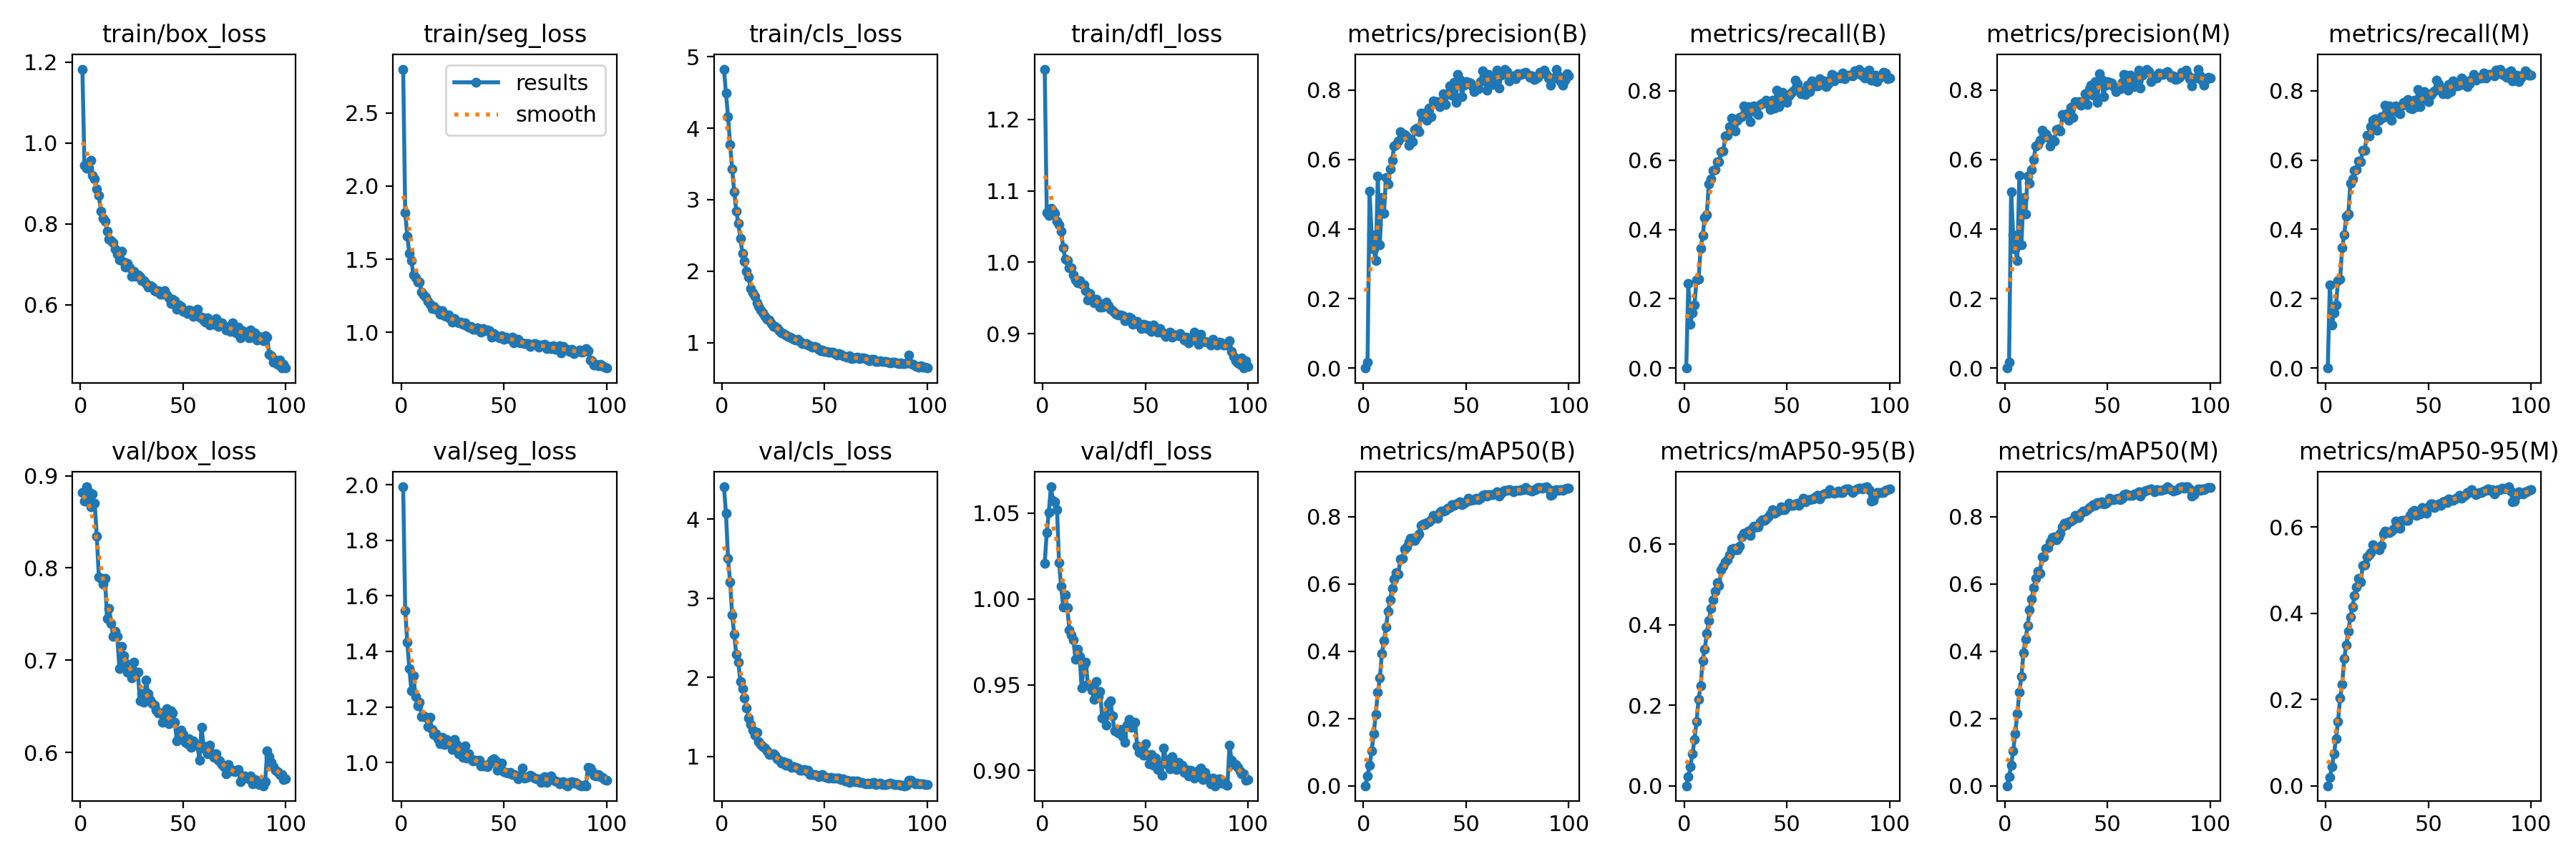

The file beside this chart, header and first rows:
epoch, time, train/box_loss, train/seg_loss, train/cls_loss, train/dfl_loss, metrics/precision(B), metrics/recall(B), metrics/mAP50(B), metrics/mAP50-95(B), metrics/precision(M), metrics/recall(M), metrics/mAP50(M), metrics/mAP50-95(M), val/box_loss, val/seg_loss, val/cls_loss, val/dfl_loss, lr/pg0, lr/pg1, lr/pg2
1, 20.57, 1.182, 2.801, 4.827, 1.27, 0, 0, 0, 0, 0, 0, 0, 0, 0.8816, 1.992, 4.407, 1.021, 6.30588e-05, 6.30588e-05, 6.30588e-05
2, 39.34, 0.9441, 1.82, 4.491, 1.07, 0.01625, 0.2443, 0.02971, 0.02311, 0.0161, 0.2398, 0.02665, 0.01873, 0.8726, 1.548, 4.069, 1.039, 0.0001258, 0.0001258, 0.0001258
3, 57.48, 0.9376, 1.658, 4.162, 1.065, 0.508, 0.1268, 0.06186, 0.04744, 0.5074, 0.1251, 0.06185, 0.04452, 0.888, 1.433, 3.5, 1.05, 0.0001873, 0.0001873, 0.0001873
4, 75.39, 0.9366, 1.539, 3.772, 1.075, 0.3828, 0.1598, 0.1027, 0.07888, 0.3839, 0.1602, 0.1031, 0.07359, 0.8823, 1.339, 3.206, 1.065, 0.0001863, 0.0001863, 0.0001863
5, 93.58, 0.9571, 1.491, 3.429, 1.072, 0.3429, 0.1816, 0.155, 0.1149, 0.3432, 0.182, 0.1553, 0.1093, 0.8664, 1.259, 2.785, 1.058, 0.0001844, 0.0001844, 0.0001844
6, 111.8, 0.9188, 1.393, 3.11, 1.068, 0.3087, 0.2542, 0.2122, 0.1588, 0.3097, 0.2525, 0.2133, 0.1494, 0.8805, 1.313, 2.541, 1.057, 0.0001825, 0.0001825, 0.0001825
7, 130.4, 0.9098, 1.372, 2.844, 1.057, 0.5512, 0.2559, 0.2776, 0.214, 0.5536, 0.256, 0.2783, 0.2044, 0.8699, 1.237, 2.291, 1.052, 0.0001806, 0.0001806, 0.0001806
8, 148.7, 0.8854, 1.345, 2.668, 1.052, 0.3539, 0.3456, 0.3198, 0.2488, 0.3556, 0.3478, 0.3239, 0.2349, 0.8347, 1.203, 2.194, 1.021, 0.0001787, 0.0001787, 0.0001787
9, 167.4, 0.8696, 1.343, 2.46, 1.044, 0.4914, 0.3825, 0.3939, 0.3114, 0.4902, 0.3842, 0.3961, 0.2954, 0.7905, 1.217, 1.947, 1.007, 0.0001768, 0.0001768, 0.0001768
10, 185.5, 0.8307, 1.275, 2.248, 1.021, 0.4454, 0.4348, 0.432, 0.3392, 0.4424, 0.4387, 0.4351, 0.326, 0.7888, 1.166, 1.856, 0.9955, 0.0001749, 0.0001749, 0.0001749
11, 204.1, 0.8127, 1.253, 2.136, 1.004, 0.549, 0.4433, 0.4727, 0.3784, 0.552, 0.4443, 0.4754, 0.3583, 0.7821, 1.168, 1.738, 1.002, 0.000173, 0.000173, 0.000173
12, 222.4, 0.8064, 1.242, 1.998, 1.002, 0.5298, 0.5321, 0.5186, 0.4112, 0.5312, 0.5336, 0.5225, 0.391, 0.789, 1.164, 1.614, 0.9951, 0.0001711, 0.0001711, 0.0001711
13, 240.6, 0.7807, 1.213, 1.916, 0.9927, 0.5723, 0.5458, 0.5539, 0.4401, 0.572, 0.5454, 0.5546, 0.4146, 0.7455, 1.13, 1.487, 0.9821, 0.0001692, 0.0001692, 0.0001692
14, 258.9, 0.7615, 1.193, 1.761, 0.992, 0.5986, 0.5701, 0.5876, 0.4614, 0.6009, 0.5694, 0.5893, 0.4412, 0.7564, 1.162, 1.408, 0.9792, 0.0001673, 0.0001673, 0.0001673
15, 277.2, 0.7585, 1.163, 1.702, 0.9824, 0.6397, 0.5722, 0.6137, 0.4841, 0.6399, 0.5725, 0.6155, 0.4617, 0.7401, 1.118, 1.332, 0.9759, 0.0001654, 0.0001654, 0.0001654
16, 295.6, 0.7539, 1.178, 1.645, 0.9758, 0.6422, 0.5947, 0.6348, 0.5046, 0.6428, 0.5961, 0.6381, 0.4815, 0.726, 1.101, 1.268, 0.9649, 0.0001635, 0.0001635, 0.0001635
17, 314.3, 0.7367, 1.157, 1.553, 0.9715, 0.6539, 0.5945, 0.63, 0.4979, 0.6556, 0.5944, 0.6323, 0.4723, 0.7314, 1.102, 1.309, 0.9708, 0.0001616, 0.0001616, 0.0001616
18, 332.9, 0.7245, 1.15, 1.503, 0.974, 0.6809, 0.6238, 0.6742, 0.5361, 0.6837, 0.6289, 0.6807, 0.5111, 0.7257, 1.086, 1.189, 0.9663, 0.0001597, 0.0001597, 0.0001597
19, 351.5, 0.7109, 1.121, 1.458, 0.9694, 0.665, 0.6256, 0.6775, 0.546, 0.6662, 0.6281, 0.6809, 0.5129, 0.691, 1.068, 1.155, 0.948, 0.0001578, 0.0001578, 0.0001578
20, 370.3, 0.7317, 1.149, 1.414, 0.9681, 0.6717, 0.6693, 0.7038, 0.5562, 0.6743, 0.6714, 0.7051, 0.5307, 0.7148, 1.091, 1.124, 0.9617, 0.0001559, 0.0001559, 0.0001559
21, 389.1, 0.7046, 1.115, 1.368, 0.9601, 0.6652, 0.6715, 0.7097, 0.5625, 0.6641, 0.6702, 0.7091, 0.5357, 0.705, 1.064, 1.109, 0.9633, 0.000154, 0.000154, 0.000154
22, 408.1, 0.6923, 1.107, 1.328, 0.9475, 0.641, 0.6969, 0.726, 0.5732, 0.6391, 0.6965, 0.7257, 0.5408, 0.6973, 1.082, 1.074, 0.9502, 0.0001521, 0.0001521, 0.0001521
23, 427, 0.7019, 1.118, 1.319, 0.9565, 0.6511, 0.7205, 0.7366, 0.5889, 0.6553, 0.7146, 0.7387, 0.5587, 0.6873, 1.076, 1.023, 0.9494, 0.0001502, 0.0001502, 0.0001502
24, 446, 0.691, 1.096, 1.266, 0.9491, 0.6511, 0.7164, 0.7367, 0.5898, 0.6543, 0.7183, 0.739, 0.5504, 0.6888, 1.066, 1.024, 0.9469, 0.0001483, 0.0001483, 0.0001483
25, 464.6, 0.6707, 1.07, 1.223, 0.9436, 0.6864, 0.6845, 0.7293, 0.5868, 0.6874, 0.6856, 0.7317, 0.5498, 0.6811, 1.048, 1.032, 0.9414, 0.0001464, 0.0001464, 0.0001464
26, 483.3, 0.6815, 1.092, 1.229, 0.9483, 0.6909, 0.7154, 0.7408, 0.5864, 0.6895, 0.7138, 0.7406, 0.5469, 0.6979, 1.082, 1.02, 0.952, 0.0001445, 0.0001445, 0.0001445
27, 501.9, 0.6701, 1.072, 1.202, 0.9429, 0.6808, 0.7245, 0.7499, 0.5957, 0.6819, 0.7242, 0.7504, 0.558, 0.6872, 1.065, 0.973, 0.943, 0.0001426, 0.0001426, 0.0001426
28, 520.5, 0.6739, 1.065, 1.162, 0.9369, 0.7339, 0.7262, 0.774, 0.6189, 0.7291, 0.7238, 0.7703, 0.5844, 0.6868, 1.032, 0.9518, 0.9459, 0.0001407, 0.0001407, 0.0001407
29, 539.3, 0.6678, 1.07, 1.14, 0.9376, 0.7223, 0.7559, 0.7788, 0.6282, 0.7232, 0.7576, 0.7805, 0.5906, 0.656, 1.036, 0.9188, 0.9307, 0.0001388, 0.0001388, 0.0001388
30, 558, 0.6587, 1.054, 1.124, 0.9378, 0.7325, 0.7347, 0.7762, 0.6273, 0.7325, 0.7345, 0.7769, 0.589, 0.6638, 1.018, 0.9333, 0.9317, 0.0001369, 0.0001369, 0.0001369
31, 576.5, 0.6588, 1.062, 1.108, 0.9443, 0.7118, 0.7552, 0.7837, 0.632, 0.7125, 0.7561, 0.7849, 0.5866, 0.6546, 1.059, 0.8921, 0.9264, 0.000135, 0.000135, 0.000135
32, 595, 0.6527, 1.044, 1.09, 0.9396, 0.7483, 0.7121, 0.7855, 0.6222, 0.7496, 0.7147, 0.7874, 0.5908, 0.6783, 1.015, 0.9212, 0.939, 0.0001331, 0.0001331, 0.0001331
33, 613.7, 0.6427, 1.036, 1.072, 0.934, 0.7227, 0.7549, 0.7919, 0.6377, 0.7209, 0.7543, 0.7916, 0.5952, 0.664, 1.031, 0.8803, 0.9405, 0.0001312, 0.0001312, 0.0001312
34, 632.5, 0.6463, 1.041, 1.064, 0.9322, 0.7678, 0.7576, 0.8034, 0.6458, 0.7671, 0.7568, 0.8037, 0.6132, 0.6567, 1.013, 0.8674, 0.9317, 0.0001293, 0.0001293, 0.0001293
35, 651.5, 0.6426, 1.019, 1.046, 0.9293, 0.766, 0.7387, 0.8004, 0.644, 0.7653, 0.738, 0.7985, 0.599, 0.6525, 1.005, 0.8691, 0.9231, 0.0001274, 0.0001274, 0.0001274
36, 670.2, 0.6339, 1.021, 1.032, 0.927, 0.7659, 0.7324, 0.7959, 0.6427, 0.7664, 0.7329, 0.7973, 0.5963, 0.6513, 1.008, 0.861, 0.9235, 0.0001255, 0.0001255, 0.0001255
37, 688.7, 0.6328, 1.031, 1.049, 0.9263, 0.7528, 0.7598, 0.8126, 0.6565, 0.7564, 0.7569, 0.8109, 0.6161, 0.6456, 1.004, 0.8541, 0.922, 0.0001236, 0.0001236, 0.0001236
38, 707.6, 0.6346, 1.015, 1.021, 0.926, 0.7656, 0.7655, 0.8166, 0.6617, 0.7662, 0.766, 0.8168, 0.615, 0.6428, 1.007, 0.8318, 0.924, 0.0001217, 0.0001217, 0.0001217
39, 726.3, 0.6255, 1.003, 0.988, 0.9254, 0.7885, 0.7656, 0.8169, 0.6596, 0.7885, 0.7656, 0.8167, 0.6151, 0.6424, 0.9869, 0.8255, 0.9197, 0.0001198, 0.0001198, 0.0001198
40, 745.2, 0.6265, 1.025, 0.9823, 0.9182, 0.7582, 0.7735, 0.819, 0.6624, 0.7595, 0.7748, 0.8203, 0.6149, 0.6329, 0.9872, 0.8357, 0.9162, 0.0001179, 0.0001179, 0.0001179
41, 763.9, 0.6339, 1.012, 0.9906, 0.9196, 0.789, 0.7626, 0.8258, 0.6677, 0.8031, 0.7503, 0.8268, 0.6276, 0.6416, 0.9901, 0.815, 0.9266, 0.000116, 0.000116, 0.000116
42, 782.6, 0.6243, 1.013, 0.9693, 0.9233, 0.8124, 0.747, 0.8283, 0.6763, 0.8134, 0.7472, 0.8294, 0.6353, 0.6471, 0.9861, 0.8238, 0.93, 0.0001141, 0.0001141, 0.0001141
43, 801.8, 0.6169, 1.01, 0.9527, 0.9215, 0.7847, 0.7722, 0.8356, 0.6864, 0.7847, 0.7722, 0.8349, 0.6387, 0.6314, 0.9958, 0.7696, 0.9254, 0.0001122, 0.0001122, 0.0001122
44, 820.4, 0.6026, 0.9666, 0.9376, 0.9133, 0.8228, 0.7511, 0.8336, 0.6772, 0.8235, 0.7547, 0.8346, 0.627, 0.6454, 1.009, 0.7763, 0.927, 0.0001103, 0.0001103, 0.0001103
45, 839, 0.6127, 0.9918, 0.9434, 0.9162, 0.765, 0.8029, 0.8378, 0.6808, 0.7641, 0.804, 0.8412, 0.632, 0.6431, 1.014, 0.7733, 0.9283, 0.0001084, 0.0001084, 0.0001084
46, 857.7, 0.6103, 0.9763, 0.9355, 0.9168, 0.8454, 0.7537, 0.8403, 0.6836, 0.8467, 0.7531, 0.8407, 0.6309, 0.6328, 1.004, 0.762, 0.9143, 0.0001065, 0.0001065, 0.0001065
47, 876.6, 0.5881, 0.9733, 0.9089, 0.912, 0.8305, 0.7747, 0.8449, 0.6934, 0.8298, 0.7742, 0.8452, 0.6452, 0.6127, 0.971, 0.7509, 0.9106, 0.0001046, 0.0001046, 0.0001046
48, 895.5, 0.5986, 0.9608, 0.8874, 0.9071, 0.7815, 0.7962, 0.8372, 0.6854, 0.7815, 0.7967, 0.8381, 0.6371, 0.6161, 0.9851, 0.7623, 0.9135, 0.0001027, 0.0001027, 0.0001027
49, 914.2, 0.595, 0.9782, 0.8952, 0.9134, 0.8136, 0.7741, 0.8396, 0.6853, 0.8132, 0.7744, 0.8402, 0.6328, 0.6239, 0.9971, 0.773, 0.9089, 0.0001008, 0.0001008, 0.0001008
50, 932.9, 0.5823, 0.9506, 0.8759, 0.9122, 0.8241, 0.7671, 0.844, 0.6924, 0.8246, 0.7675, 0.8448, 0.6468, 0.6192, 0.968, 0.7424, 0.9155, 9.88608e-05, 9.88608e-05, 9.88608e-05
51, 951.6, 0.583, 0.9647, 0.8775, 0.9072, 0.8229, 0.7855, 0.8557, 0.7021, 0.8234, 0.786, 0.8558, 0.6528, 0.6109, 0.9647, 0.7353, 0.9088, 9.696e-05, 9.696e-05, 9.696e-05
52, 970.4, 0.5773, 0.9587, 0.868, 0.9112, 0.8201, 0.7929, 0.8499, 0.6973, 0.8205, 0.7934, 0.8498, 0.6539, 0.6091, 0.9619, 0.731, 0.9039, 9.50592e-05, 9.50592e-05, 9.50592e-05
53, 989.3, 0.5861, 0.9553, 0.8675, 0.9035, 0.8106, 0.8002, 0.8506, 0.696, 0.8106, 0.8002, 0.851, 0.646, 0.6149, 0.9647, 0.7416, 0.9093, 9.31584e-05, 9.31584e-05, 9.31584e-05
54, 1008, 0.5857, 0.9685, 0.8657, 0.9126, 0.7955, 0.8303, 0.8513, 0.7001, 0.7955, 0.8303, 0.8521, 0.6507, 0.6059, 0.9554, 0.7294, 0.9029, 9.12576e-05, 9.12576e-05, 9.12576e-05
55, 1026, 0.571, 0.9254, 0.8431, 0.9054, 0.8065, 0.8212, 0.8558, 0.7021, 0.806, 0.8207, 0.8554, 0.6544, 0.6129, 0.9572, 0.7302, 0.9071, 8.93568e-05, 8.93568e-05, 8.93568e-05
56, 1045, 0.5819, 0.9497, 0.8305, 0.9021, 0.8045, 0.8049, 0.8501, 0.697, 0.8046, 0.8066, 0.8509, 0.6507, 0.6088, 0.9531, 0.731, 0.9007, 8.7456e-05, 8.7456e-05, 8.7456e-05
57, 1064, 0.5894, 0.9538, 0.8425, 0.9068, 0.8239, 0.7911, 0.8553, 0.7053, 0.8231, 0.7913, 0.8546, 0.659, 0.6082, 0.9406, 0.73, 0.9032, 8.55552e-05, 8.55552e-05, 8.55552e-05
58, 1082, 0.5698, 0.9286, 0.8316, 0.9025, 0.8554, 0.7926, 0.8628, 0.7138, 0.8452, 0.7989, 0.8649, 0.6606, 0.5918, 0.9451, 0.7123, 0.8973, 8.36544e-05, 8.36544e-05, 8.36544e-05
59, 1101, 0.569, 0.9271, 0.8152, 0.8997, 0.8408, 0.7903, 0.8667, 0.7064, 0.8423, 0.7918, 0.868, 0.6565, 0.6274, 0.9789, 0.7234, 0.9129, 8.17536e-05, 8.17536e-05, 8.17536e-05
60, 1120, 0.5618, 0.922, 0.8074, 0.8966, 0.8, 0.8166, 0.8625, 0.711, 0.8004, 0.8171, 0.8636, 0.6653, 0.6068, 0.9428, 0.696, 0.9062, 7.98528e-05, 7.98528e-05, 7.98528e-05
... 40 more rows
